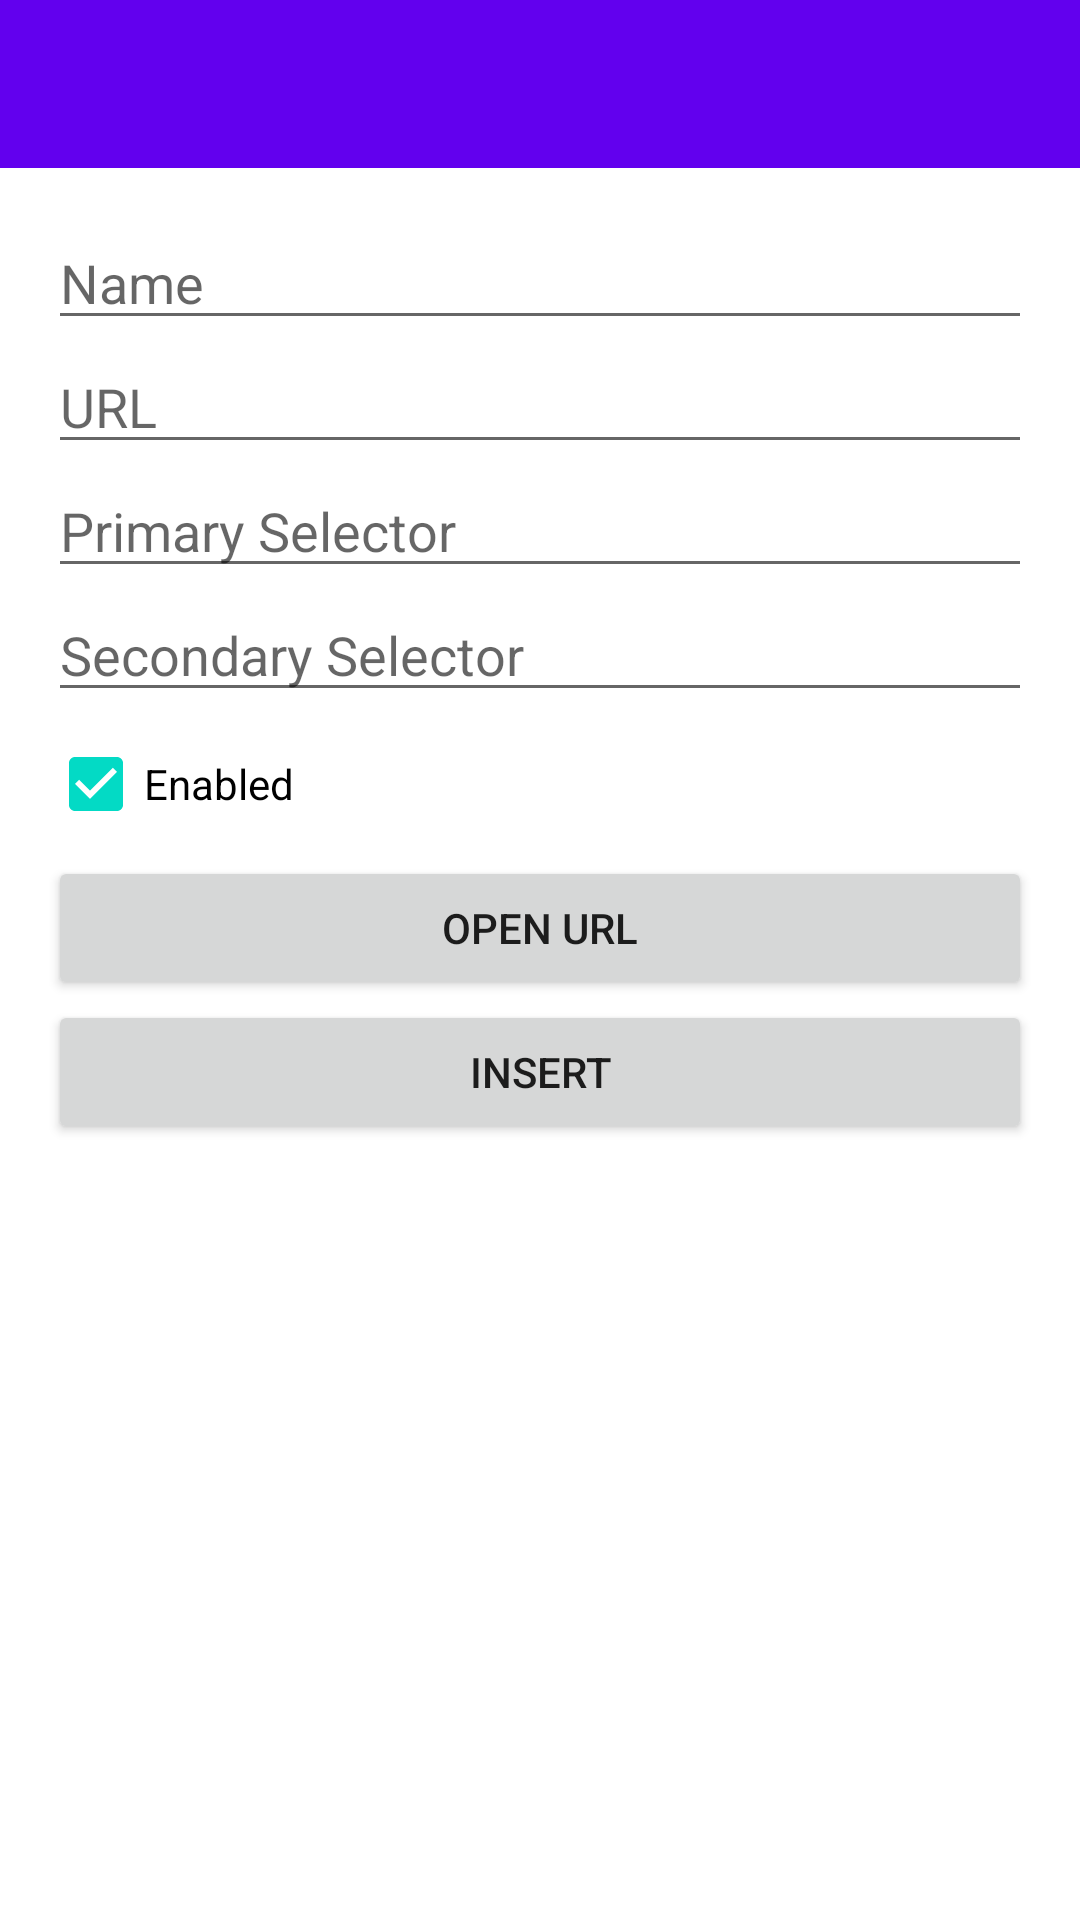

Write the Android layout XML for this screen, with the resource values it uses.
<!-- AndroidManifest.xml: application theme Theme.WebNotify -->
<!-- res/layout/activity_add_new_target.xml -->
<?xml version="1.0" encoding="utf-8"?>
<LinearLayout xmlns:android="http://schemas.android.com/apk/res/android"
    xmlns:app="http://schemas.android.com/apk/res-auto"
    xmlns:tools="http://schemas.android.com/tools"
    android:layout_width="match_parent"
    android:layout_height="match_parent"
    tools:context=".AddTargetActivity"
    android:orientation="vertical">

    <include layout="@layout/toolbar"
        android:id="@+id/toolbar_main"/>

    <LinearLayout
        android:layout_width="match_parent"
        android:layout_height="match_parent"
        android:orientation="vertical"
        android:padding="16dp">
        <EditText
            android:layout_width="match_parent"
            android:layout_height="wrap_content"
            android:hint="Name"
            android:id="@+id/edit_text_name"
            android:singleLine="true" />
        <EditText
            android:layout_width="match_parent"
            android:layout_height="wrap_content"
            android:hint="URL"
            android:id="@+id/edit_text_url"
            android:singleLine="true" />
        <EditText
            android:layout_width="match_parent"
            android:layout_height="wrap_content"
            android:hint="Primary Selector"
            android:id="@+id/edit_text_primary_selector"
            android:singleLine="true" />
        <EditText
            android:layout_width="match_parent"
            android:layout_height="wrap_content"
            android:hint="Secondary Selector"
            android:id="@+id/edit_text_secondary_selector"
            android:singleLine="true" />
        <EditText
            android:layout_width="match_parent"
            android:layout_height="wrap_content"
            android:id="@+id/edit_text_data"
            android:visibility="gone"
            android:maxHeight="200dp"/>
        <CheckBox
            android:layout_width="wrap_content"
            android:layout_height="wrap_content"
            android:checked="true"
            android:text="Enabled"
            android:id="@+id/enabledCheck"/>
        <Button
            android:layout_width="match_parent"
            android:layout_height="wrap_content"
            android:text="Open URL"
            android:id="@+id/open_url_btn"/>
        <Button
            android:layout_width="match_parent"
            android:layout_height="wrap_content"
            android:text="Insert"
            android:id="@+id/insert_new_target"
            android:layout_gravity="end"/>
        <Button
            android:layout_width="match_parent"
            android:layout_height="wrap_content"
            android:text="Update"
            android:id="@+id/update_new_target"
            android:layout_gravity="end"
            android:visibility="gone"/>
        <Button
            android:layout_width="match_parent"
            android:layout_height="wrap_content"
            android:text="Delete"
            android:id="@+id/delete_target"
            android:layout_gravity="end"
            android:visibility="gone"/>
    </LinearLayout>

</LinearLayout>
<!-- res/layout/toolbar.xml (included above) -->
<?xml version="1.0" encoding="utf-8"?>
<androidx.appcompat.widget.Toolbar xmlns:android="http://schemas.android.com/apk/res/android"
    android:layout_width="match_parent"
    android:layout_height="?attr/actionBarSize"
    android:background="?attr/colorPrimary"
    android:theme="@style/Theme.WebNotify">

</androidx.appcompat.widget.Toolbar>
<!-- resources referenced by this layout -->
<resources>
  <style name="Theme.WebNotify" parent="Theme.MaterialComponents.DayNight.NoActionBar">
          
          <item name="colorPrimary">@color/purple_500</item>
          <item name="colorPrimaryVariant">@color/purple_700</item>
          <item name="colorOnPrimary">@color/white</item>
          
          <item name="colorSecondary">@color/teal_200</item>
          <item name="colorSecondaryVariant">@color/teal_700</item>
          <item name="colorOnSecondary">@color/black</item>
          
          <item name="android:statusBarColor">?attr/colorPrimaryVariant</item>
          
      </style>
  <!-- not gathered from this repository: default colours our renderer supplied (Android Studio template values) -->
  <color name="purple_500">#FF6200EE</color>
  <color name="purple_700">#FF3700B3</color>
  <color name="teal_200">#FF03DAC5</color>
  <color name="teal_700">#FF018786</color>
  <color name="black">#FF000000</color>
  <color name="white">#FFFFFFFF</color>
</resources>
